Run: headless pygame with SDL's dummy video driver; simulated clock (each Clock.tick advances the game by its frame time, no real sleeping); random seed 0; keys injected as events and as key.get_pressed() state; no mouse input.
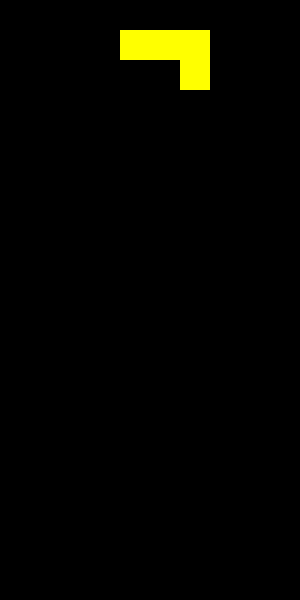
Frame 1 of 4 · flips 1–60 · no input
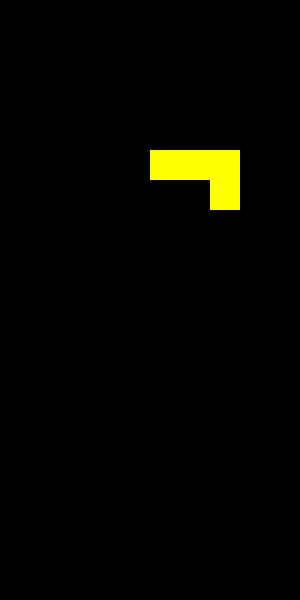
Frame 2 of 4 · flips 61–180 · tapped SPACE, RETURN · held RIGHT (→), D
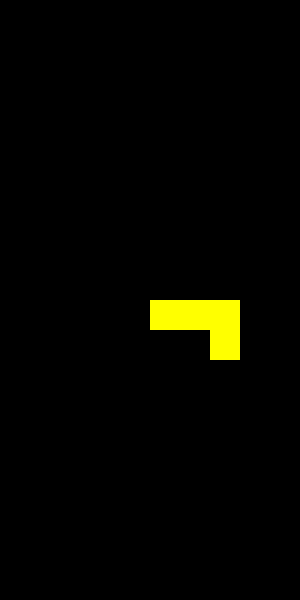
Frame 3 of 4 · flips 181–300 · held DOWN (↓), S
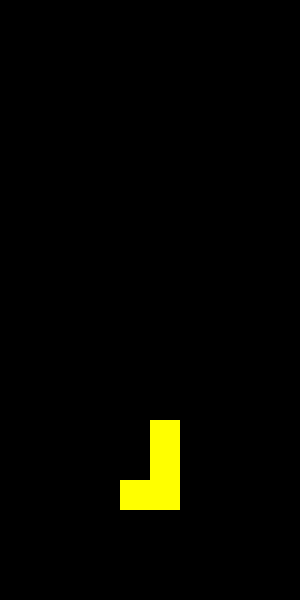
Frame 4 of 4 · flips 301–420 · held LEFT (←), A, UP (↑), W

The pygame program that drew these frames:


# Пример реализации игры Тетрис:


import pygame
import random

# Константы
SCREEN_WIDTH = 300
SCREEN_HEIGHT = 600
BLOCK_SIZE = 30
GRID_WIDTH = SCREEN_WIDTH // BLOCK_SIZE
GRID_HEIGHT = SCREEN_HEIGHT // BLOCK_SIZE

# Цвета
COLORS = [
    (0, 0, 0),  # Черный (фон)
    (255, 0, 0),  # Красный
    (0, 255, 0),  # Зеленый
    (0, 0, 255),  # Синий
    (255, 255, 0),  # Желтый
    (255, 165, 0),  # Оранжевый
    (128, 0, 128),  # Пурпурный
    (0, 255, 255)   # Голубой
]

# Классы фигур
class Tetrimino:
    shapes = [
        [[1, 1, 1, 1]],  # I
        [[1, 1, 1], [0, 1, 0]],  # T
        [[1, 1, 0], [0, 1, 1]],  # Z
        [[0, 1, 1], [1, 1, 0]],  # S
        [[1, 1], [1, 1]],  # O
        [[1, 1, 1], [1, 0, 0]],  # L
        [[1, 1, 1], [0, 0, 1]]   # J
    ]

    def __init__(self):
        self.shape = random.choice(self.shapes)
        self.color = random.randint(1, len(COLORS) - 1)
        self.x = GRID_WIDTH // 2 - len(self.shape[0]) // 2
        self.y = 0

    def rotate(self):
        self.shape = [list(row) for row in zip(*self.shape[::-1])]

class Grid:
    def __init__(self):
        self.grid = [[0 for _ in range(GRID_WIDTH)] for _ in range(GRID_HEIGHT)]

    def clear_rows(self):
        cleared_rows = 0
        for i in range(len(self.grid) - 1, -1, -1):
            if all(self.grid[i]):
                del self.grid[i]
                self.grid.insert(0, [0 for _ in range(GRID_WIDTH)])
                cleared_rows += 1
        return cleared_rows

    def add_tetrimino(self, tetrimino):
        for i, row in enumerate(tetrimino.shape):
            for j, value in enumerate(row):
                if value:
                    self.grid[tetrimino.y + i][tetrimino.x + j] = tetrimino.color

    def is_valid_position(self, tetrimino):
        for i, row in enumerate(tetrimino.shape):
            for j, value in enumerate(row):
                if value:
                    if (tetrimino.x + j < 0 or tetrimino.x + j >= GRID_WIDTH or
                        tetrimino.y + i >= GRID_HEIGHT or
                        self.grid[tetrimino.y + i][tetrimino.x + j] != 0):
                        return False
        return True

class TetrisGame:
    def __init__(self):
        self.grid = Grid()
        self.current_tetrimino = Tetrimino()
        self.score = 0
        self.game_over = False

    def drop_tetrimino(self):
        if not self.game_over:
            self.current_tetrimino.y += 1
            if not self.grid.is_valid_position(self.current_tetrimino):
                self.current_tetrimino.y -= 1
                self.grid.add_tetrimino(self.current_tetrimino)
                self.score += self.grid.clear_rows()
                self.current_tetrimino = Tetrimino()
                if not self.grid.is_valid_position(self.current_tetrimino):
                    self.game_over = True

    def draw(self, screen):
        for i, row in enumerate(self.grid.grid):
            for j, value in enumerate(row):
                if value:
                    pygame.draw.rect(screen, COLORS[value], (j * BLOCK_SIZE, i * BLOCK_SIZE, BLOCK_SIZE, BLOCK_SIZE))
        for i, row in enumerate(self.current_tetrimino.shape):
            for j, value in enumerate(row):
                if value:
                    pygame.draw.rect(screen, COLORS[self.current_tetrimino.color], ((self.current_tetrimino.x + j) * BLOCK_SIZE, (self.current_tetrimino.y + i) * BLOCK_SIZE, BLOCK_SIZE, BLOCK_SIZE))

def main():
    pygame.init()
    screen = pygame.display.set_mode((SCREEN_WIDTH, SCREEN_HEIGHT))
    pygame.display.set_caption("Tetris")
    clock = pygame.time.Clock()
    game = TetrisGame()
    fall_time = 0
    fall_speed = 500  # миллисекунды

    while True:
        fall_time += clock.get_time()
        for event in pygame.event.get():
            if event.type == pygame.QUIT:
                pygame.quit()
                return
            if event.type == pygame.KEYDOWN:
                if event.key == pygame.K_LEFT:
                    game.current_tetrimino.x -= 1
                    if not game.grid.is_valid_position(game.current_tetrimino):
                        game.current_tetrimino.x += 1
                elif event.key == pygame.K_RIGHT:
                    game.current_tetrimino.x += 1
                    if not game.grid.is_valid_position(game.current_tetrimino):
                        game.current_tetrimino.x -= 1
                elif event.key == pygame.K_DOWN:
                    game.drop_tetrimino()
                elif event.key == pygame.K_UP:
                    game.current_tetrimino.rotate()
                    if not game.grid.is_valid_position(game.current_tetrimino):
                        game.current_tetrimino.rotate()  # Возврат назад если не подходит

        if fall_time >= fall_speed:
            game.drop_tetrimino()
            fall_time = 0

        screen.fill(COLORS[0])
        game.draw(screen)

        if game.game_over:
            font = pygame.font.SysFont('Arial', 30)
            text = font.render('Game Over', True, (255, 255, 255))
            screen.blit(text, (SCREEN_WIDTH // 4, SCREEN_HEIGHT // 2))

        pygame.display.flip()
        clock.tick(60)

if __name__ == "__main__":
    main()


### Объяснение кода:

# 1. **Константы и цвета**: Определяются размеры экрана, размеры блоков, цветовые схемы.
#
# 2. **Класс `Tetrimino`**: Описывает фигуры Тетриса, их вращение и начальные координаты.
#
# 3. **Класс `Grid`**: Управляет состоянием игрового поля, добавляет и проверяет позиции фигур, очищает заполненные ряды.
#
# 4. **Класс `TetrisGame`**: Основной класс игры, который объединяет логику управления фигурами, их падение и рисование на экране.
#
# 5. **Основная функция `main`**: Инициализация Pygame, игровой цикл, обрабатывающий события и обновляющий экран.
#
# ### Заключение:
# Этот код представляет собой базовую версию игры Тетрис. Вы можете расширить его, добавив больше функций, таких как уровни сложности, различные режимы игры, звуковые эффекты и т.д.
